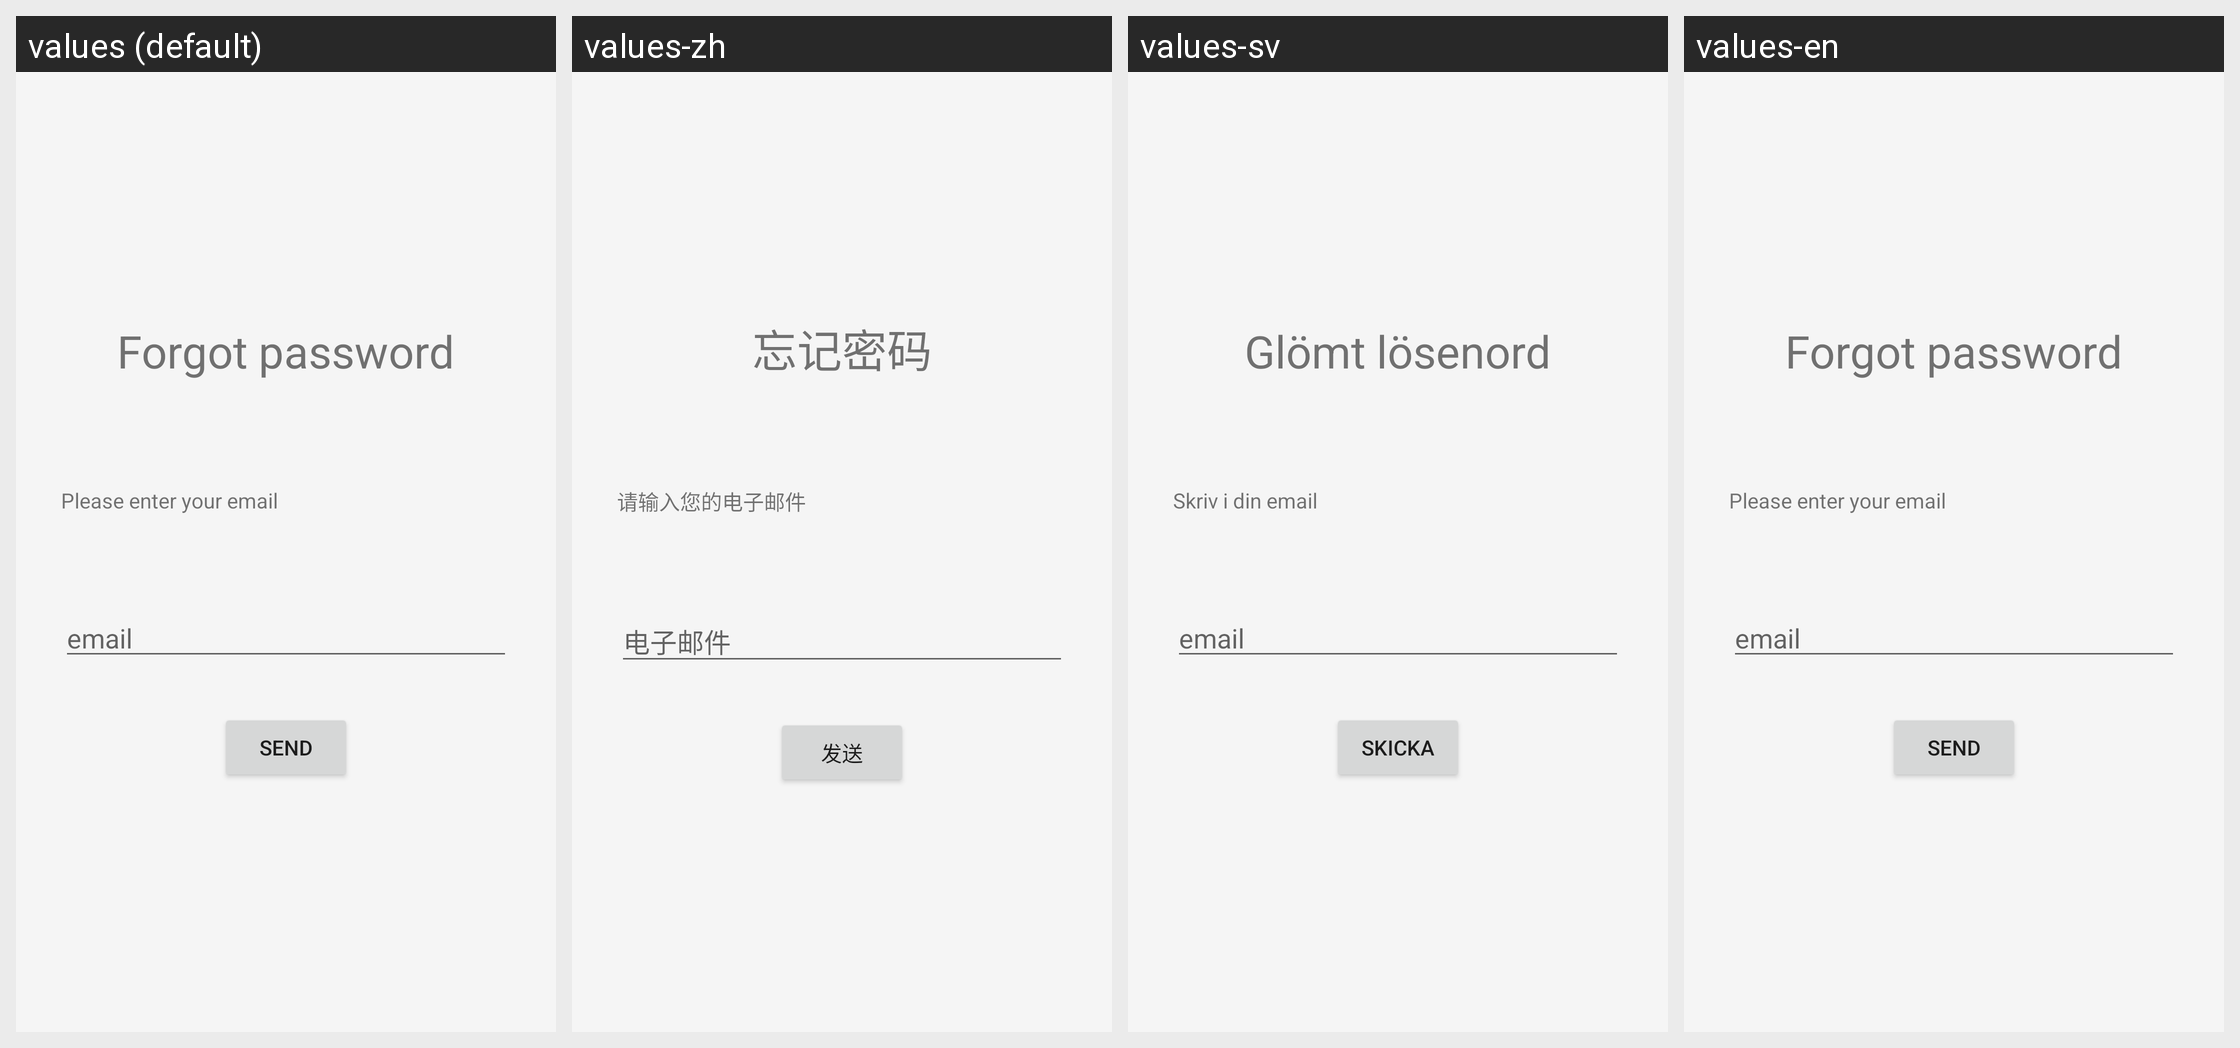

For this localized Android screen grid, give each drawn string resource with its value in every locale shown.
Android screen res/layout/activity_forgot_password.xml rendered under 4 locales, left to right: values (default), values-zh, values-sv, values-en. Device: Nexus 5 (rendered at 1080×1920; each locale shown at half size, 540×960, under a caption strip naming it); theme Theme.Adatest.
Strings drawn on this screen, with the default value and each locale's value (text and hints the layout hard-codes, and strings that could not be matched under every locale, appear in the picture but are not listed):

forgot
  values: Forgot password
  values-zh: 忘记密码
  values-sv: Glömt lösenord
  values-en: Forgot password

enter_email
  values: Please enter your email
  values-zh: 请输入您的电子邮件
  values-sv: Skriv i din email
  values-en: Please enter your email

register_email
  values: email
  values-zh: 电子邮件
  values-sv: email
  values-en: email

send
  values: Send
  values-zh: 发送
  values-sv: Skicka
  values-en: Send
